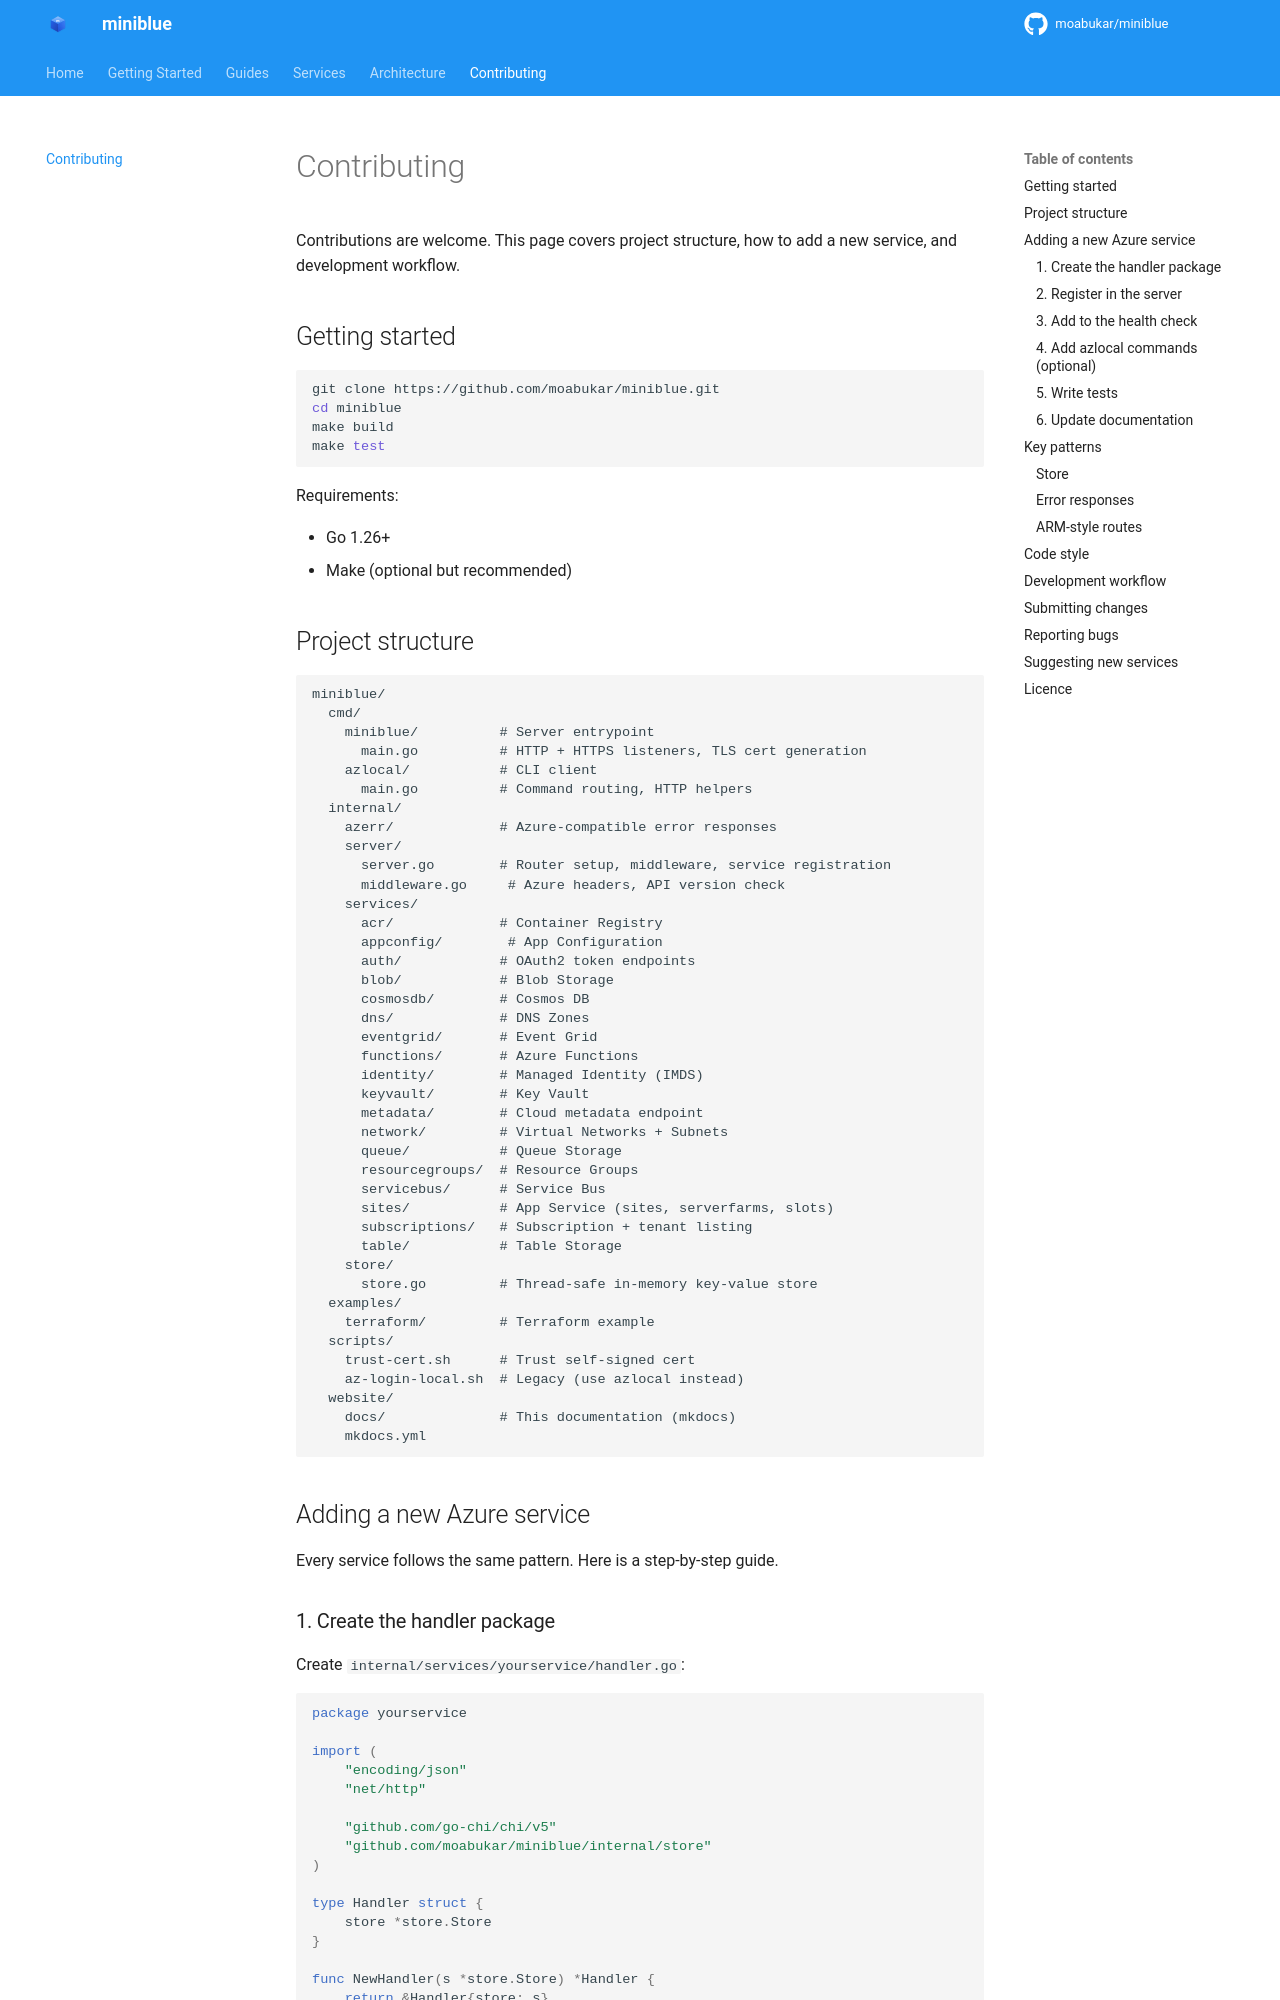

repository: kewalaka/miniblue · page: contributing/index.html · generator: mkdocs

# Contributing

Contributions are welcome. This page covers project structure, how to add a new service, and development workflow.

## Getting started

```bash
git clone https://github.com/moabukar/miniblue.git
cd miniblue
make build
make test
```

Requirements:

- Go 1.26+
- Make (optional but recommended)

## Project structure

```
miniblue/
  cmd/
    miniblue/          # Server entrypoint
      main.go          # HTTP + HTTPS listeners, TLS cert generation
    azlocal/           # CLI client
      main.go          # Command routing, HTTP helpers
  internal/
    azerr/             # Azure-compatible error responses
    server/
      server.go        # Router setup, middleware, service registration
      middleware.go     # Azure headers, API version check
    services/
      acr/             # Container Registry
      appconfig/        # App Configuration
      auth/            # OAuth2 token endpoints
      blob/            # Blob Storage
      cosmosdb/        # Cosmos DB
      dns/             # DNS Zones
      eventgrid/       # Event Grid
      functions/       # Azure Functions
      identity/        # Managed Identity (IMDS)
      keyvault/        # Key Vault
      metadata/        # Cloud metadata endpoint
      network/         # Virtual Networks + Subnets
      queue/           # Queue Storage
      resourcegroups/  # Resource Groups
      servicebus/      # Service Bus
      sites/           # App Service (sites, serverfarms, slots)
      subscriptions/   # Subscription + tenant listing
      table/           # Table Storage
    store/
      store.go         # Thread-safe in-memory key-value store
  examples/
    terraform/         # Terraform example
  scripts/
    trust-cert.sh      # Trust self-signed cert
    az-login-local.sh  # Legacy (use azlocal instead)
  website/
    docs/              # This documentation (mkdocs)
    mkdocs.yml
```

## Adding a new Azure service

Every service follows the same pattern. Here is a step-by-step guide.
